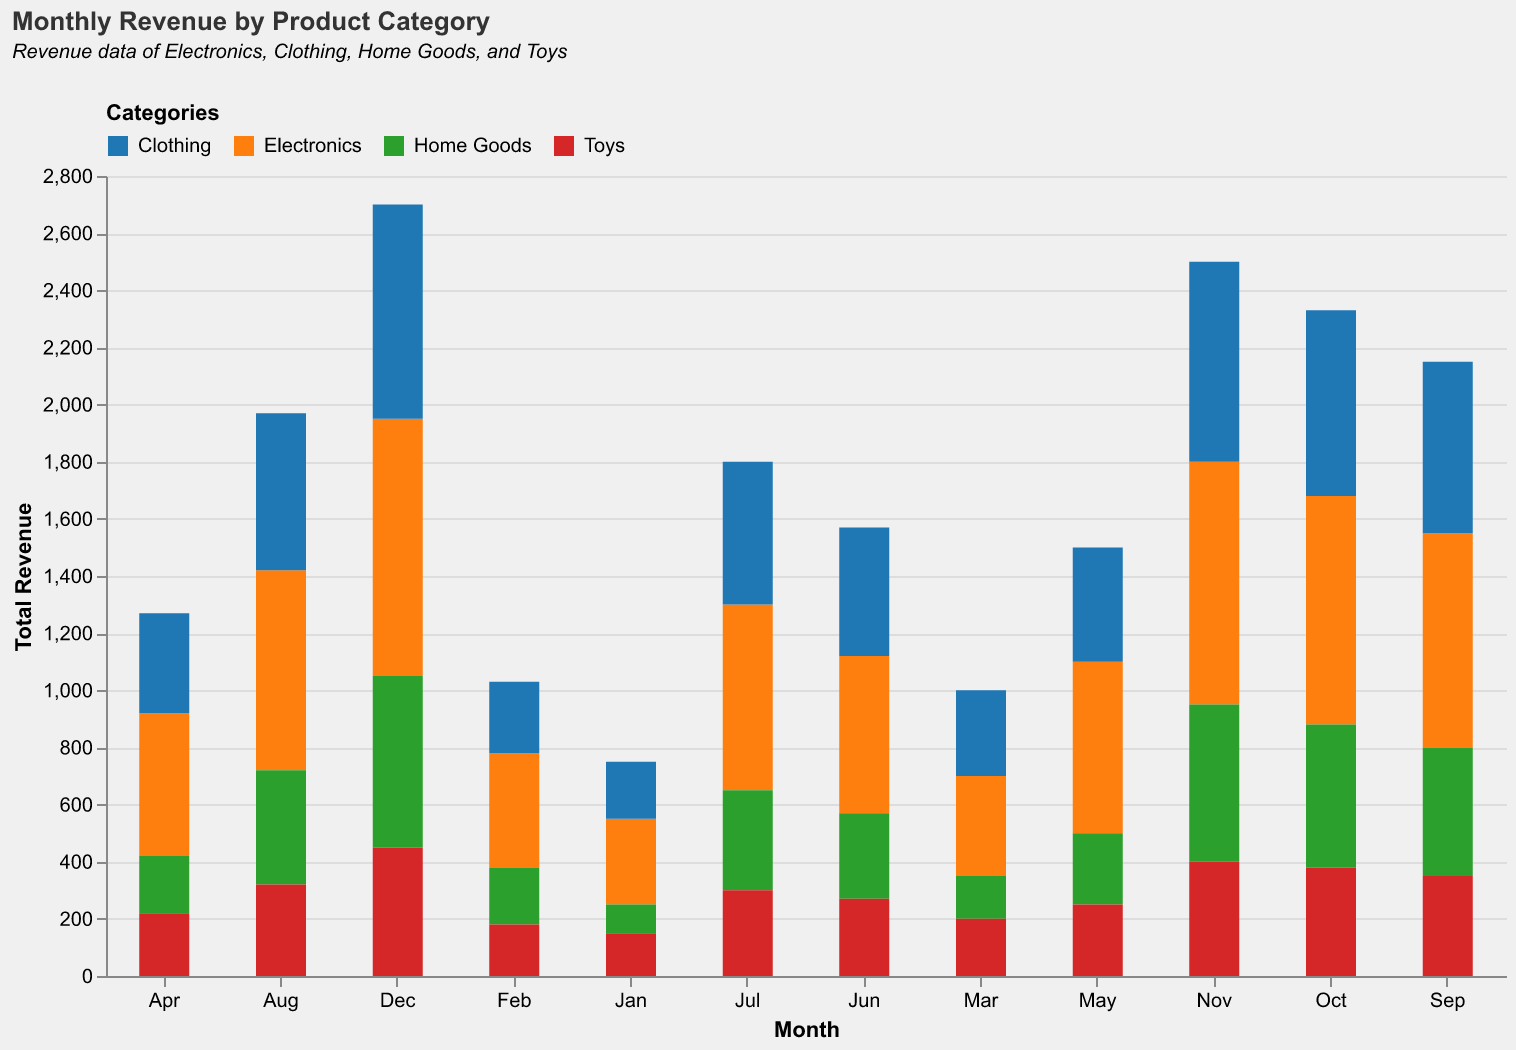

Values plotted in this chart, from the file beside it:
Month, Electronics, Clothing, Home Goods, Toys
Jan, 300, 200, 100, 150
Feb, 400, 250, 200, 180
Mar, 350, 300, 150, 200
Apr, 500, 350, 200, 220
May, 600, 400, 250, 250
Jun, 550, 450, 300, 270
Jul, 650, 500, 350, 300
Aug, 700, 550, 400, 320
Sep, 750, 600, 450, 350
Oct, 800, 650, 500, 380
Nov, 850, 700, 550, 400
Dec, 900, 750, 600, 450
